Image classification data set "dataset1" (billjcapps/VRScavengerHunt on GitHub). Class labels (9): DC Comics, Doctor Who, Firefly, lotr, shelf, Spider-Man, Star Wars, table, weapon.

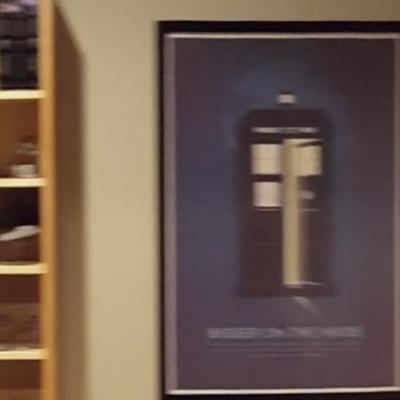
Label: Doctor Who

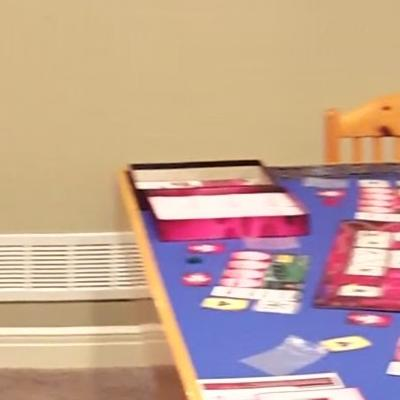
Label: table

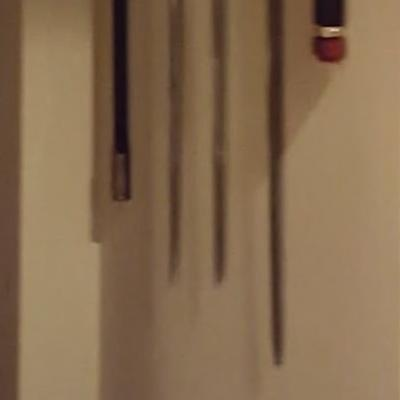
Label: weapon

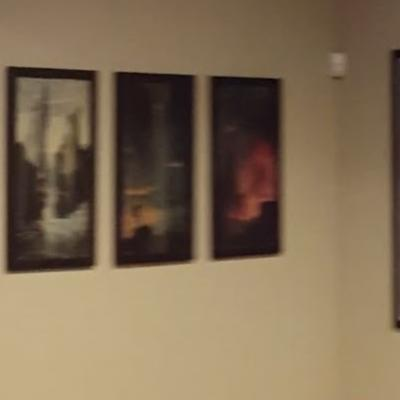
Label: lotr

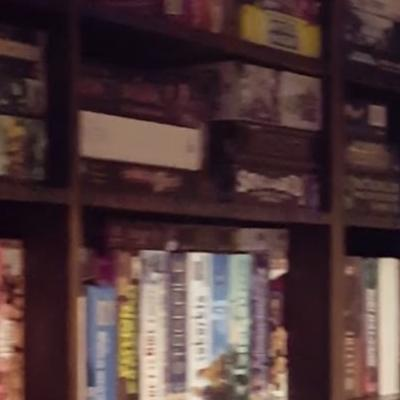
Label: shelf

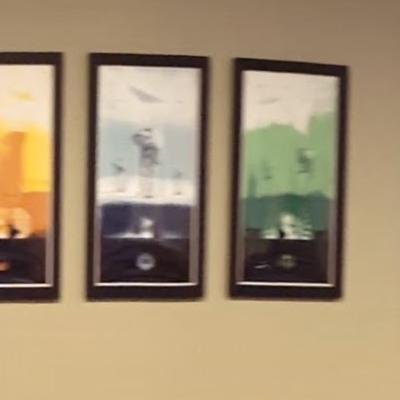
Label: Star Wars
